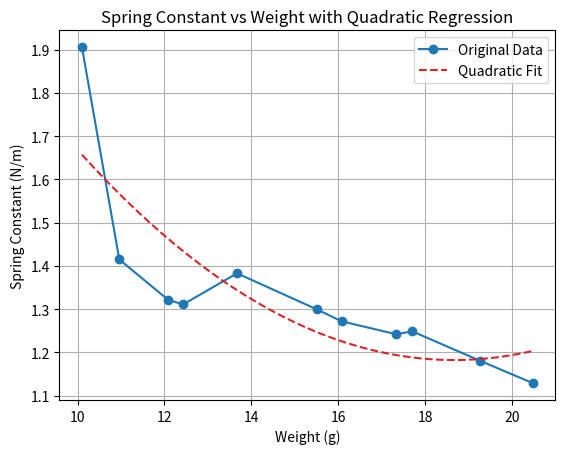

Here is the Python script that generated this plot:
import numpy as np
import matplotlib.pyplot as plt

# Data
F_c = np.array([10.1, 10.96, 12.08, 12.428, 13.67, 15.5, 16.08, 17.34, 17.7, 19.26, 20.48])
spring_constant = np.array([1.905905, 1.415, 1.322, 1.311, 1.383, 1.3, 1.272, 1.242, 1.249, 1.181, 1.129])

# 2차 다항회귀 계수 계산
coeffs = np.polyfit(F_c, spring_constant, 2)
poly = np.poly1d(coeffs)

# 회귀 곡선 생성
x_fit = np.linspace(F_c.min(), F_c.max(), 200)
y_fit = poly(x_fit)

# 그래프 그리기
plt.figure()
# 원본 데이터 (파란색)
plt.plot(F_c, spring_constant, marker='o', linestyle='-', color='tab:blue', label='Original Data')
# 회귀 곡선 (빨간색)
plt.plot(x_fit, y_fit, linestyle='--', color='tab:red', label='Quadratic Fit')
plt.xlabel('Weight (g)')
plt.ylabel('Spring Constant (N/m)')
plt.title('Spring Constant vs Weight with Quadratic Regression')
plt.legend()
plt.grid(True)
plt.show()
print(poly)